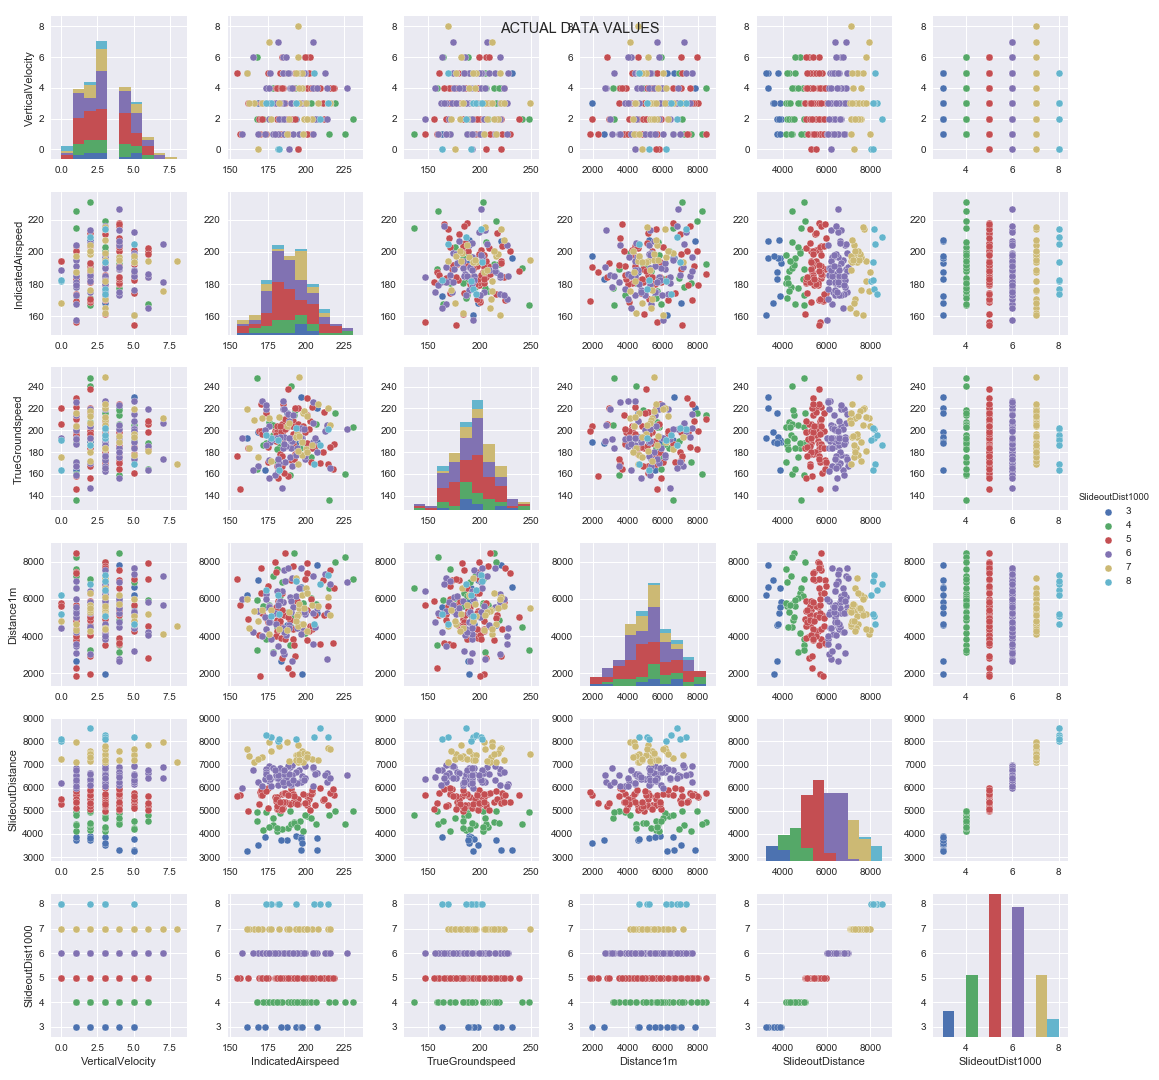

Values plotted in this chart, from the file beside it:
VerticalVelocity, IndicatedAirspeed, TrueGroundspeed, Distance1m, SlideoutDistance, SlideoutDist1000
5, 197.4, 177.1, 4652, 7453, 7
3, 199.5, 182.9, 6570, 7292, 7
2, 183.8, 197.3, 6306, 5731, 5
4, 180.2, 190.6, 5569, 5607, 5
4, 189.6, 172.8, 7017, 5937, 5
3, 214.2, 220.8, 6114, 7694, 7
4, 204.3, 188.9, 5228, 6866, 6
1, 187.8, 158.2, 2293, 5331, 5
1, 203.4, 221, 4398, 5766, 5
7, 204.6, 207.1, 7224, 6889, 6
1, 167.9, 167.1, 5333, 6245, 6
4, 189.4, 175.1, 6106, 6903, 6
3, 179.6, 199.3, 7991, 5605, 5
3, 191.4, 208.2, 7761, 5716, 5
4, 218, 187.4, 6576, 5664, 5
4, 189.3, 158.6, 3532, 4972, 4
6, 194.4, 181.4, 5174, 7828, 7
6, 184.5, 219.6, 5807, 6655, 6
3, 161.3, 183.6, 4906, 5011, 5
2, 175.1, 203.7, 5623, 6274, 6
3, 170.6, 211.1, 5403, 7321, 7
2, 190.5, 204.1, 1959, 5693, 5
5, 192.2, 177.9, 5669, 5386, 5
4, 192.1, 213.7, 8469, 4526, 4
5, 184.8, 226.9, 4445, 6171, 6
3, 168.1, 198.1, 7013, 3536, 3
2, 187.5, 203.2, 5151, 5747, 5
3, 193.4, 193.5, 7131, 7395, 7
5, 204.9, 169.4, 4649, 8205, 8
2, 184.1, 146.8, 6399, 6374, 6
3, 176.7, 192.4, 3851, 6056, 6
4, 200.4, 188.2, 5387, 5267, 5
4, 192.6, 218.1, 4887, 4466, 4
1, 184.4, 192.2, 3963, 5143, 5
0, 194.6, 205.5, 5778, 5289, 5
4, 226.6, 201.4, 6883, 6543, 6
2, 213.8, 204.2, 5269, 6640, 6
3, 190.4, 167.5, 7131, 6975, 6
3, 165.4, 209.9, 5345, 7091, 7
4, 190, 183.5, 5888, 6134, 6
0, 194.3, 220.1, 5622, 5494, 5
1, 195.2, 201.5, 6602, 6774, 6
1, 173.3, 187.9, 3831, 4952, 4
3, 162.1, 183.3, 4462, 7359, 7
4, 197, 192.8, 4516, 6526, 6
1, 179.7, 198.6, 7436, 5438, 5
4, 197, 189.2, 6208, 7601, 7
4, 190.9, 187.6, 3833, 5746, 5
3, 196.5, 192.6, 4090, 6280, 6
5, 161, 219.4, 5991, 7663, 7
4, 180.5, 198.4, 5375, 5073, 5
6, 200.2, 182.9, 7939, 5639, 5
3, 175.3, 172.5, 5565, 6942, 6
3, 183.7, 167.4, 5162, 5228, 5
1, 200.7, 213.7, 3775, 5360, 5
2, 171.4, 186.5, 5602, 4177, 4
1, 181, 171.3, 7610, 4125, 4
6, 165, 163.4, 4201, 6747, 6
4, 215.8, 184.7, 7559, 5763, 5
1, 185.6, 171.2, 6987, 6510, 6
... 140 more rows
